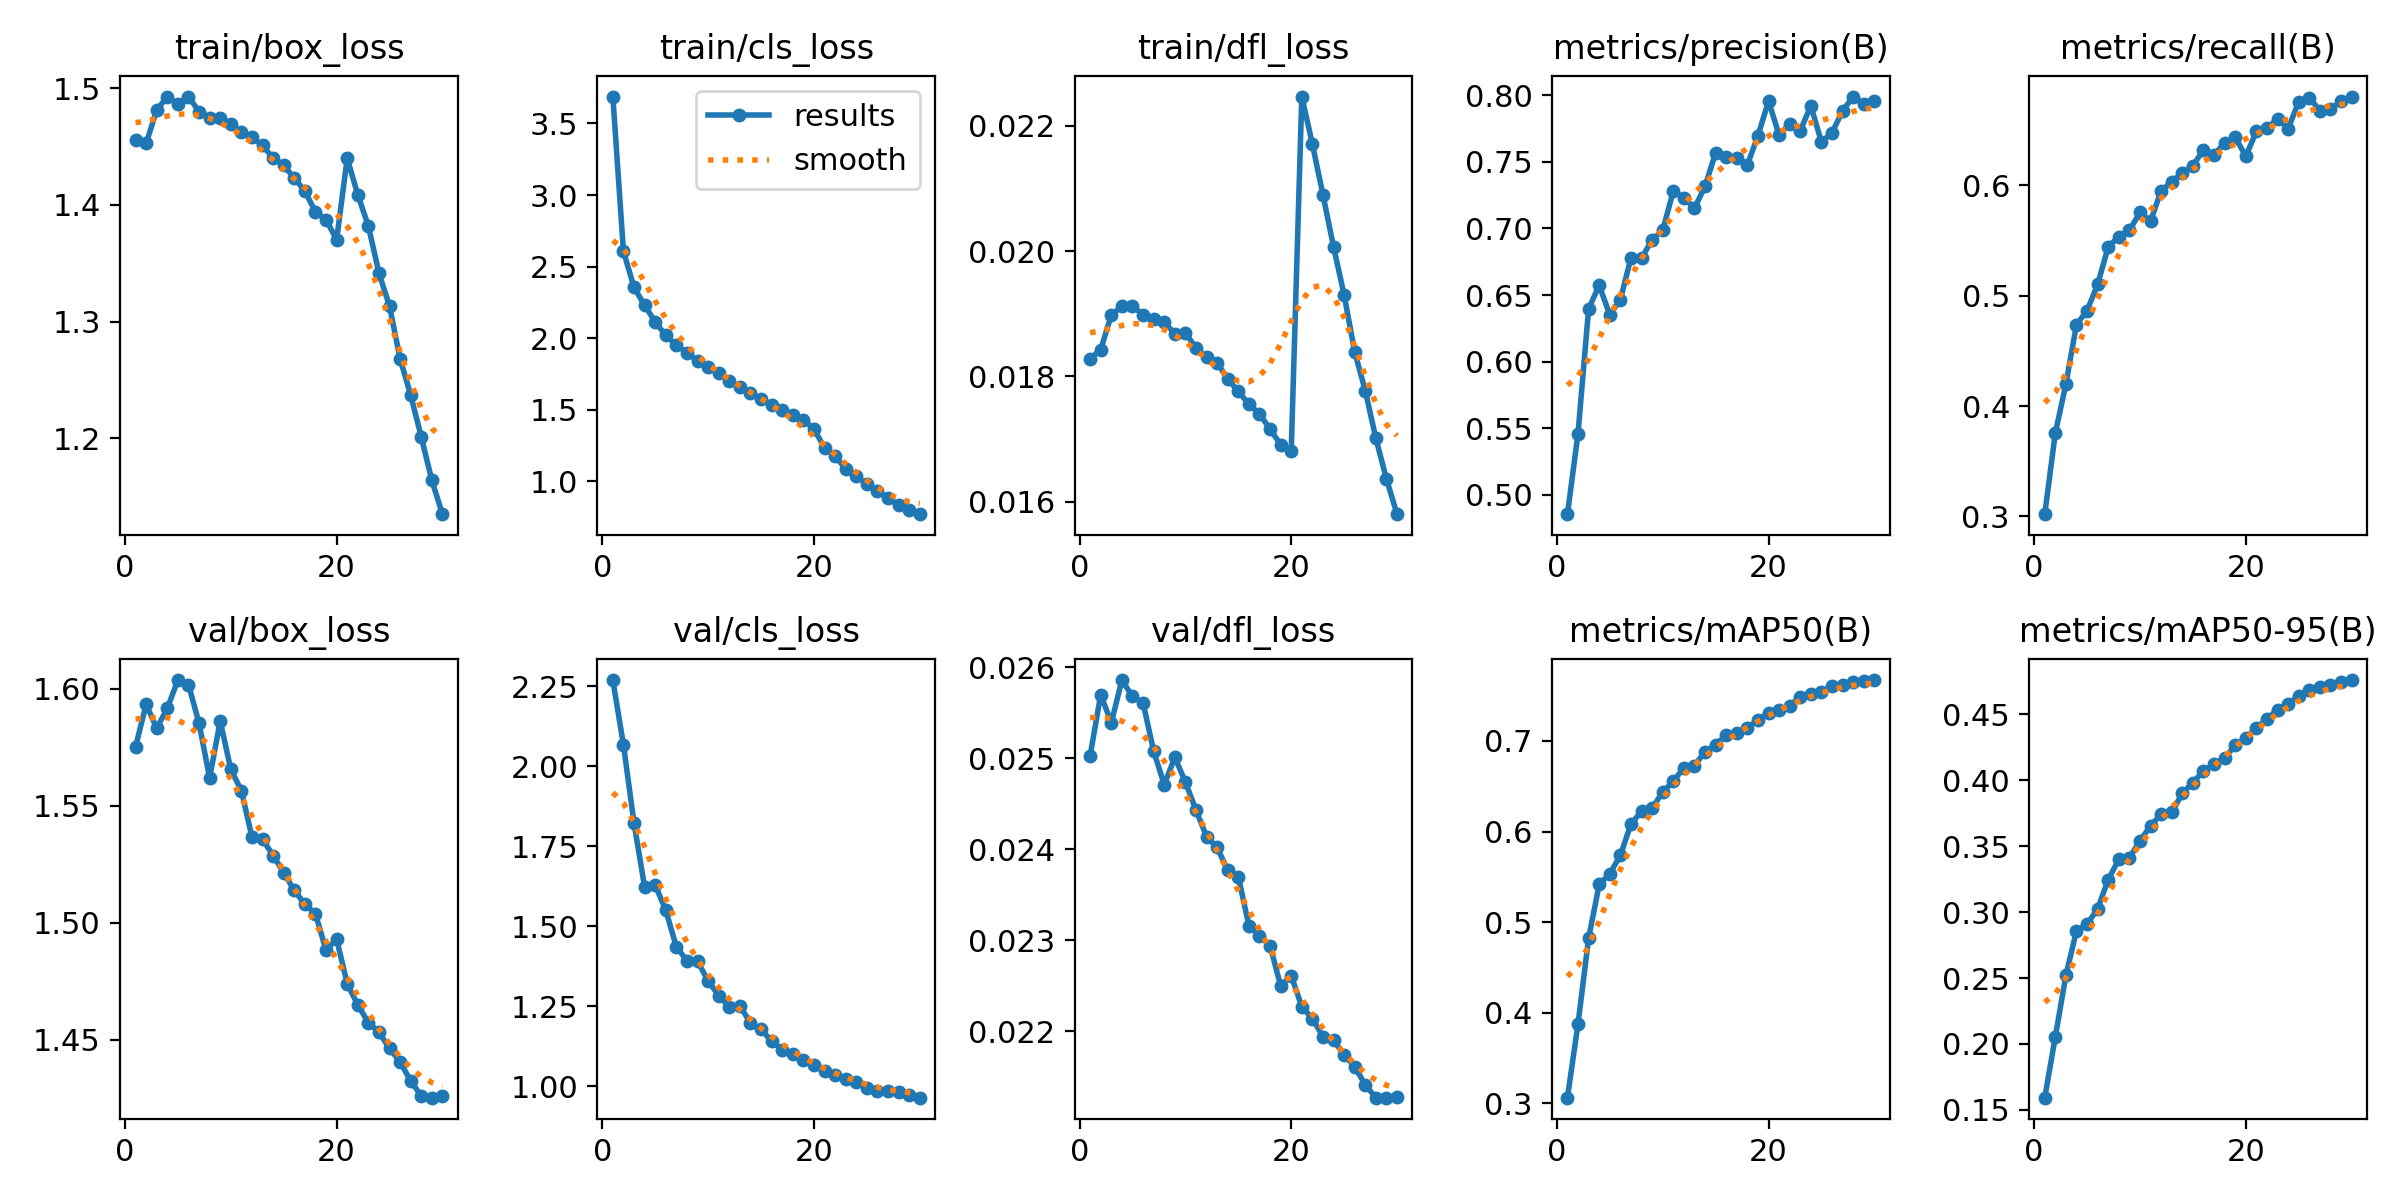

The data file committed next to this chart (first rows):
epoch, time, train/box_loss, train/cls_loss, train/dfl_loss, metrics/precision(B), metrics/recall(B), metrics/mAP50(B), metrics/mAP50-95(B), val/box_loss, val/cls_loss, val/dfl_loss, lr/pg0, lr/pg1, lr/pg2
1, 207.4, 1.456, 3.688, 0.01828, 0.4855, 0.302, 0.3061, 0.1593, 1.575, 2.27, 0.02503, 0.004271, 0.004271, 0.07096
2, 390.6, 1.453, 2.608, 0.01843, 0.5461, 0.3756, 0.3878, 0.2054, 1.593, 2.068, 0.0257, 0.008262, 0.008262, 0.04162
3, 569, 1.481, 2.353, 0.01898, 0.6396, 0.42, 0.4821, 0.2521, 1.583, 1.823, 0.02539, 0.01197, 0.01197, 0.01199
4, 757.2, 1.493, 2.23, 0.01912, 0.6573, 0.4739, 0.5415, 0.2858, 1.592, 1.623, 0.02586, 0.01155, 0.01155, 0.01155
5, 945.5, 1.486, 2.112, 0.01913, 0.6352, 0.4865, 0.5534, 0.2908, 1.604, 1.63, 0.02568, 0.01113, 0.01113, 0.01113
6, 1131, 1.493, 2.019, 0.01898, 0.6463, 0.5104, 0.5736, 0.3026, 1.602, 1.55, 0.02561, 0.0107, 0.0107, 0.0107
7, 1316, 1.48, 1.951, 0.01892, 0.6779, 0.5444, 0.6082, 0.3246, 1.585, 1.436, 0.02508, 0.01028, 0.01028, 0.01028
8, 1497, 1.475, 1.898, 0.01887, 0.6776, 0.5537, 0.6223, 0.3399, 1.562, 1.392, 0.02471, 0.009859, 0.009859, 0.009859
9, 1682, 1.475, 1.84, 0.01868, 0.6916, 0.5592, 0.6257, 0.3412, 1.586, 1.391, 0.02501, 0.009436, 0.009436, 0.009436
10, 1865, 1.469, 1.799, 0.0187, 0.6985, 0.5756, 0.6436, 0.354, 1.566, 1.329, 0.02474, 0.009012, 0.009012, 0.009012
11, 2048, 1.463, 1.757, 0.01845, 0.7279, 0.5676, 0.6552, 0.3654, 1.556, 1.284, 0.02443, 0.008589, 0.008589, 0.008589
12, 2231, 1.458, 1.702, 0.01831, 0.7231, 0.5953, 0.6706, 0.3743, 1.537, 1.248, 0.02414, 0.008166, 0.008166, 0.008166
13, 2415, 1.451, 1.655, 0.01822, 0.7152, 0.6031, 0.6729, 0.3757, 1.536, 1.252, 0.02402, 0.007743, 0.007743, 0.007743
14, 2603, 1.44, 1.617, 0.01796, 0.7315, 0.6116, 0.6881, 0.3901, 1.529, 1.197, 0.02377, 0.00732, 0.00732, 0.00732
15, 2789, 1.434, 1.573, 0.01776, 0.7568, 0.6179, 0.6961, 0.3982, 1.521, 1.178, 0.0237, 0.006897, 0.006897, 0.006897
16, 2977, 1.423, 1.531, 0.01756, 0.7535, 0.6323, 0.7062, 0.4071, 1.514, 1.14, 0.02316, 0.006474, 0.006474, 0.006474
17, 3167, 1.412, 1.496, 0.0174, 0.753, 0.6279, 0.7088, 0.4122, 1.508, 1.115, 0.02305, 0.006051, 0.006051, 0.006051
18, 3356, 1.394, 1.465, 0.01716, 0.7477, 0.6385, 0.7142, 0.4168, 1.504, 1.101, 0.02294, 0.005628, 0.005628, 0.005628
19, 3544, 1.388, 1.428, 0.01691, 0.7695, 0.6436, 0.7234, 0.4266, 1.488, 1.082, 0.0225, 0.005205, 0.005205, 0.005205
20, 3728, 1.37, 1.363, 0.01681, 0.7956, 0.6266, 0.731, 0.4323, 1.493, 1.067, 0.02261, 0.004782, 0.004782, 0.004782
21, 3935, 1.44, 1.234, 0.02247, 0.7702, 0.6491, 0.7347, 0.4397, 1.474, 1.047, 0.02227, 0.004359, 0.004359, 0.004359
22, 4122, 1.409, 1.174, 0.02171, 0.7785, 0.6518, 0.7391, 0.4465, 1.465, 1.036, 0.02214, 0.003936, 0.003936, 0.003936
23, 4313, 1.382, 1.085, 0.0209, 0.7734, 0.6606, 0.7487, 0.4535, 1.457, 1.022, 0.02194, 0.003513, 0.003513, 0.003513
24, 4505, 1.342, 1.036, 0.02007, 0.792, 0.6514, 0.752, 0.458, 1.453, 1.014, 0.0219, 0.00309, 0.00309, 0.00309
25, 4693, 1.313, 0.9781, 0.0193, 0.7649, 0.676, 0.7545, 0.4639, 1.446, 0.9948, 0.02174, 0.002667, 0.002667, 0.002667
26, 4882, 1.268, 0.9286, 0.01839, 0.7719, 0.6797, 0.7603, 0.4682, 1.44, 0.9842, 0.02161, 0.002243, 0.002243, 0.002243
27, 5075, 1.237, 0.8798, 0.01777, 0.7882, 0.6678, 0.762, 0.471, 1.432, 0.9838, 0.02141, 0.00182, 0.00182, 0.00182
28, 5263, 1.201, 0.8325, 0.01701, 0.799, 0.6693, 0.7651, 0.4724, 1.426, 0.9828, 0.02127, 0.001397, 0.001397, 0.001397
29, 5449, 1.164, 0.7981, 0.01636, 0.7931, 0.6765, 0.766, 0.4743, 1.425, 0.9726, 0.02127, 0.0009743, 0.0009743, 0.0009743
30, 5635, 1.135, 0.7682, 0.0158, 0.7958, 0.6806, 0.7672, 0.476, 1.426, 0.9642, 0.02128, 0.0005513, 0.0005513, 0.0005513
